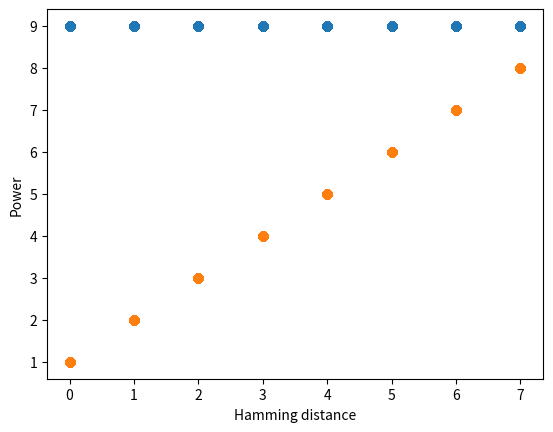

Source code (Python):
#Simulation that dataconverter reduces correlation between power and hamming distance
import matplotlib.pyplot as plt
import numpy as np

#for instance, if the hamming distance is 7, the power is 7.
hammming_power = np.array([1, 2, 3, 4, 5, 6, 7, 8] )

#with dataconverter
print('with dataconverter')
datacnv_sbox_power = 0
datacnv_graph = []
hammming_distanse = []
for i in range(10000):
    random_number = np.random.randint(0,8)
    hammming_distanse.append(random_number)
    datacnv_sbox_power = hammming_power[random_number] + hammming_power[7-random_number]
    datacnv_graph.append(datacnv_sbox_power)

#plot the correlation between datacnv_sbox_power and hamming distance
plt.scatter(hammming_distanse, datacnv_graph)
#name x axis
plt.xlabel('Hamming distance')
#name y axis
plt.ylabel('Power')
plt.show()

#without dataconverter
print('without dataconverter')
sbox_power = 0
sbox_graph = []
hammming_distanse = []
for i in range(10000):
    random_number = np.random.randint(0,8)
    hammming_distanse.append(random_number)
    sbox_power = hammming_power[random_number]
    sbox_graph.append(sbox_power)

#plot the correlation between datacnv_sbox_power and hamming distance
plt.scatter(hammming_distanse, sbox_graph)
#name x axis
plt.xlabel('Hamming distance')
#name y axis
plt.ylabel('Power')
plt.show()